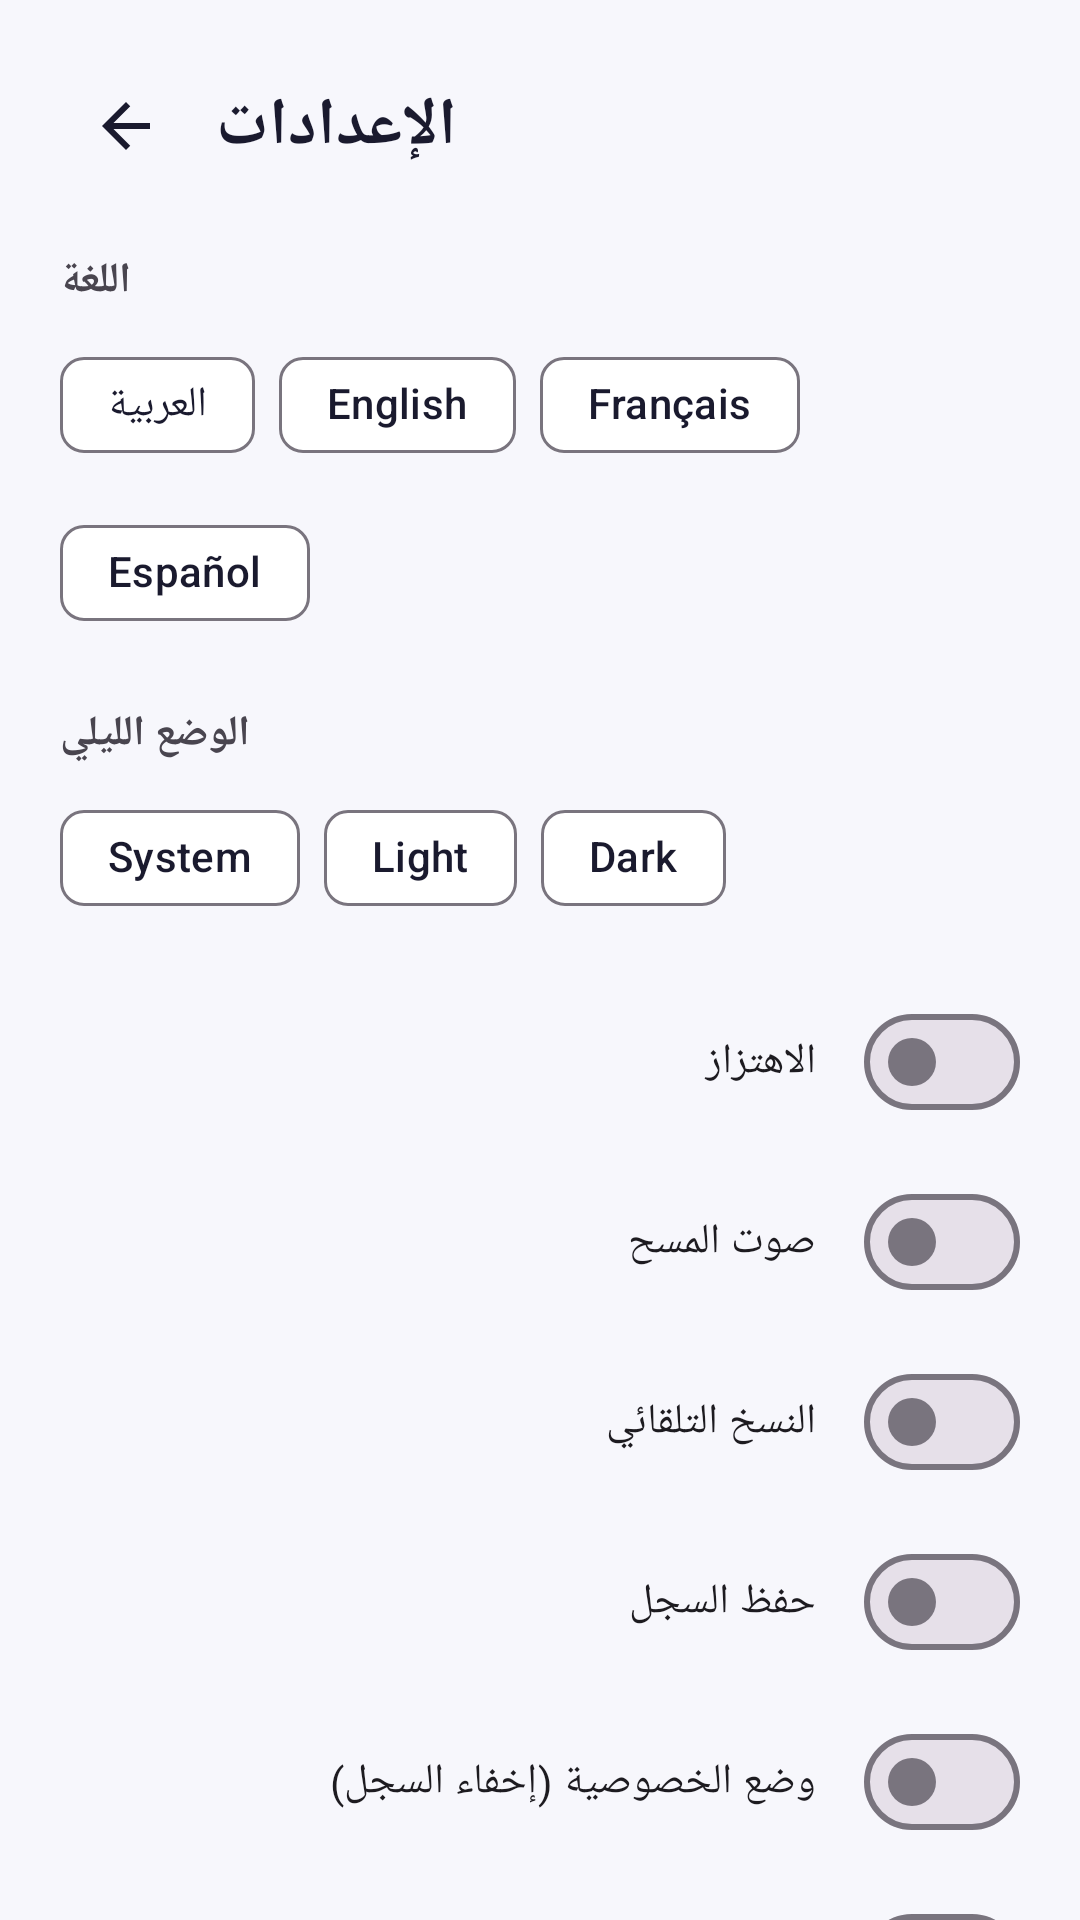

Here is an Android app screen rendered from its layout file. Give the layout XML and the strings, colors and styles it references.
<!-- AndroidManifest.xml: application theme Theme.QRPro -->
<!-- res/layout/fragment_settings.xml -->
<?xml version="1.0" encoding="utf-8"?>
<androidx.core.widget.NestedScrollView xmlns:android="http://schemas.android.com/apk/res/android"
    xmlns:app="http://schemas.android.com/apk/res-auto"
    android:layout_width="match_parent"
    android:layout_height="match_parent"
    android:fillViewport="true">

    <LinearLayout
        android:layout_width="match_parent"
        android:layout_height="wrap_content"
        android:orientation="vertical"
        android:padding="20dp">

        <LinearLayout
            android:layout_width="match_parent"
            android:layout_height="wrap_content"
            android:gravity="center_vertical"
            android:orientation="horizontal">

            <ImageButton
                android:id="@+id/btnBack"
                android:layout_width="44dp"
                android:layout_height="44dp"
                android:background="?attr/selectableItemBackgroundBorderless"
                android:src="@drawable/ic_back" />

            <TextView
                android:layout_width="wrap_content"
                android:layout_height="wrap_content"
                android:layout_marginStart="8dp"
                android:text="@string/settings_title"
                android:textAppearance="@style/TextAppearance.QRPro.Title"
                android:textSize="22sp" />
        </LinearLayout>

        
        <TextView
            android:layout_width="wrap_content"
            android:layout_height="wrap_content"
            android:layout_marginTop="20dp"
            android:text="@string/settings_language"
            android:textStyle="bold" />
        <com.google.android.material.chip.ChipGroup
            android:id="@+id/languageChipGroup"
            android:layout_width="match_parent"
            android:layout_height="wrap_content"
            android:layout_marginTop="8dp"
            app:singleSelection="true">
            <com.google.android.material.chip.Chip
                android:id="@+id/chipLangAr"
                android:layout_width="wrap_content"
                android:layout_height="wrap_content"
                android:text="العربية" />
            <com.google.android.material.chip.Chip
                android:id="@+id/chipLangEn"
                android:layout_width="wrap_content"
                android:layout_height="wrap_content"
                android:text="English" />
            <com.google.android.material.chip.Chip
                android:id="@+id/chipLangFr"
                android:layout_width="wrap_content"
                android:layout_height="wrap_content"
                android:text="Français" />
            <com.google.android.material.chip.Chip
                android:id="@+id/chipLangEs"
                android:layout_width="wrap_content"
                android:layout_height="wrap_content"
                android:text="Español" />
        </com.google.android.material.chip.ChipGroup>

        
        <TextView
            android:layout_width="wrap_content"
            android:layout_height="wrap_content"
            android:layout_marginTop="20dp"
            android:text="@string/settings_dark_mode"
            android:textStyle="bold" />
        <com.google.android.material.chip.ChipGroup
            android:id="@+id/darkModeChipGroup"
            android:layout_width="match_parent"
            android:layout_height="wrap_content"
            android:layout_marginTop="8dp"
            app:singleSelection="true">
            <com.google.android.material.chip.Chip
                android:id="@+id/chipModeSystem"
                android:layout_width="wrap_content"
                android:layout_height="wrap_content"
                android:text="System" />
            <com.google.android.material.chip.Chip
                android:id="@+id/chipModeLight"
                android:layout_width="wrap_content"
                android:layout_height="wrap_content"
                android:text="Light" />
            <com.google.android.material.chip.Chip
                android:id="@+id/chipModeDark"
                android:layout_width="wrap_content"
                android:layout_height="wrap_content"
                android:text="Dark" />
        </com.google.android.material.chip.ChipGroup>

        
        <com.google.android.material.materialswitch.MaterialSwitch
            android:id="@+id/switchVibration"
            android:layout_width="match_parent"
            android:layout_height="wrap_content"
            android:layout_marginTop="20dp"
            android:text="@string/settings_vibration" />

        <com.google.android.material.materialswitch.MaterialSwitch
            android:id="@+id/switchScanSound"
            android:layout_width="match_parent"
            android:layout_height="wrap_content"
            android:layout_marginTop="12dp"
            android:text="@string/settings_scan_sound" />

        <com.google.android.material.materialswitch.MaterialSwitch
            android:id="@+id/switchAutoCopy"
            android:layout_width="match_parent"
            android:layout_height="wrap_content"
            android:layout_marginTop="12dp"
            android:text="@string/settings_auto_copy" />

        <com.google.android.material.materialswitch.MaterialSwitch
            android:id="@+id/switchSaveHistory"
            android:layout_width="match_parent"
            android:layout_height="wrap_content"
            android:layout_marginTop="12dp"
            android:text="@string/settings_save_history" />

        <com.google.android.material.materialswitch.MaterialSwitch
            android:id="@+id/switchPrivacyMode"
            android:layout_width="match_parent"
            android:layout_height="wrap_content"
            android:layout_marginTop="12dp"
            android:text="@string/settings_privacy_mode" />

        <com.google.android.material.materialswitch.MaterialSwitch
            android:id="@+id/switchVaultBiometric"
            android:layout_width="match_parent"
            android:layout_height="wrap_content"
            android:layout_marginTop="12dp"
            android:text="@string/vault_unlock_fingerprint" />

        
        <LinearLayout
            android:layout_width="match_parent"
            android:layout_height="wrap_content"
            android:layout_marginTop="24dp"
            android:orientation="horizontal">

            <com.google.android.material.button.MaterialButton
                android:id="@+id/btnBackup"
                style="@style/Widget.Material3.Button.OutlinedButton"
                android:layout_width="0dp"
                android:layout_height="wrap_content"
                android:layout_weight="1"
                android:layout_marginEnd="6dp"
                android:text="@string/settings_backup" />

            <com.google.android.material.button.MaterialButton
                android:id="@+id/btnRestore"
                style="@style/Widget.Material3.Button.OutlinedButton"
                android:layout_width="0dp"
                android:layout_height="wrap_content"
                android:layout_weight="1"
                android:layout_marginStart="6dp"
                android:text="@string/settings_restore" />
        </LinearLayout>

        <TextView
            android:id="@+id/tvAbout"
            android:layout_width="match_parent"
            android:layout_height="wrap_content"
            android:layout_marginTop="28dp"
            android:gravity="center"
            android:text="QR Pro • v1.0.0"
            android:textAppearance="@style/TextAppearance.QRPro.Body"
            android:textSize="12sp" />

    </LinearLayout>
</androidx.core.widget.NestedScrollView>
<!-- resources referenced by this layout -->
<resources>
  <!-- drawable ic_back (drawable) -->
  <vector xmlns:android="http://schemas.android.com/apk/res/android"
      android:width="24dp" android:height="24dp" android:viewportWidth="24" android:viewportHeight="24" android:tint="?attr/colorOnSurface">
      <path android:fillColor="@android:color/white" android:pathData="M20,11L7.83,11l5.59,-5.59L12,4l-8,8 8,8 1.41,-1.41L7.83,13L20,13z"/>
  </vector>
  <string name="settings_auto_copy">النسخ التلقائي</string>
  <string name="settings_backup">نسخ احتياطي</string>
  <string name="settings_dark_mode">الوضع الليلي</string>
  <string name="settings_language">اللغة</string>
  <string name="settings_privacy_mode">وضع الخصوصية (إخفاء السجل)</string>
  <string name="settings_restore">استعادة من ملف</string>
  <string name="settings_save_history">حفظ السجل</string>
  <string name="settings_scan_sound">صوت المسح</string>
  <string name="settings_title">الإعدادات</string>
  <string name="settings_vibration">الاهتزاز</string>
  <string name="vault_unlock_fingerprint">استخدام البصمة</string>
  <style name="TextAppearance.QRPro.Body" parent="TextAppearance.Material3.BodyMedium">
          <item name="android:textColor">@color/text_secondary_light</item>
      </style>
  <style name="TextAppearance.QRPro.Title" parent="TextAppearance.Material3.HeadlineSmall">
          <item name="android:textStyle">bold</item>
          <item name="android:textColor">@color/text_primary_light</item>
      </style>
  <style name="Theme.QRPro" parent="Theme.Material3.DayNight.NoActionBar">
          <item name="colorPrimary">@color/brand_primary</item>
          <item name="colorPrimaryVariant">@color/brand_primary_variant</item>
          <item name="colorOnPrimary">@color/white</item>
          <item name="colorSecondary">@color/brand_secondary</item>
          <item name="colorOnSecondary">@color/white</item>
          <item name="android:colorBackground">@color/background_light</item>
          <item name="colorSurface">@color/surface_light</item>
          <item name="colorOnSurface">@color/text_primary_light</item>
          <item name="android:statusBarColor">@color/background_light</item>
          <item name="android:windowLightStatusBar">true</item>
          <item name="android:navigationBarColor">@color/surface_light</item>
          <item name="android:windowAnimationStyle">@style/Animation.QRPro.Fade</item>
      </style>
  <color name="text_secondary_light">#6E6E82</color>
  <color name="text_primary_light">#1A1A2E</color>
  <color name="brand_primary">#6C5CE7</color>
  <color name="brand_primary_variant">#4834D4</color>
  <color name="white">#FFFFFF</color>
  <color name="brand_secondary">#00D2B4</color>
  <color name="background_light">#F7F7FC</color>
  <color name="surface_light">#FFFFFF</color>
  <style name="Animation.QRPro.Fade" parent="android:Animation.Activity">
          <item name="android:activityOpenEnterAnimation">@android:anim/fade_in</item>
          <item name="android:activityOpenExitAnimation">@android:anim/fade_out</item>
          <item name="android:activityCloseEnterAnimation">@android:anim/fade_in</item>
          <item name="android:activityCloseExitAnimation">@android:anim/fade_out</item>
      </style>
</resources>
